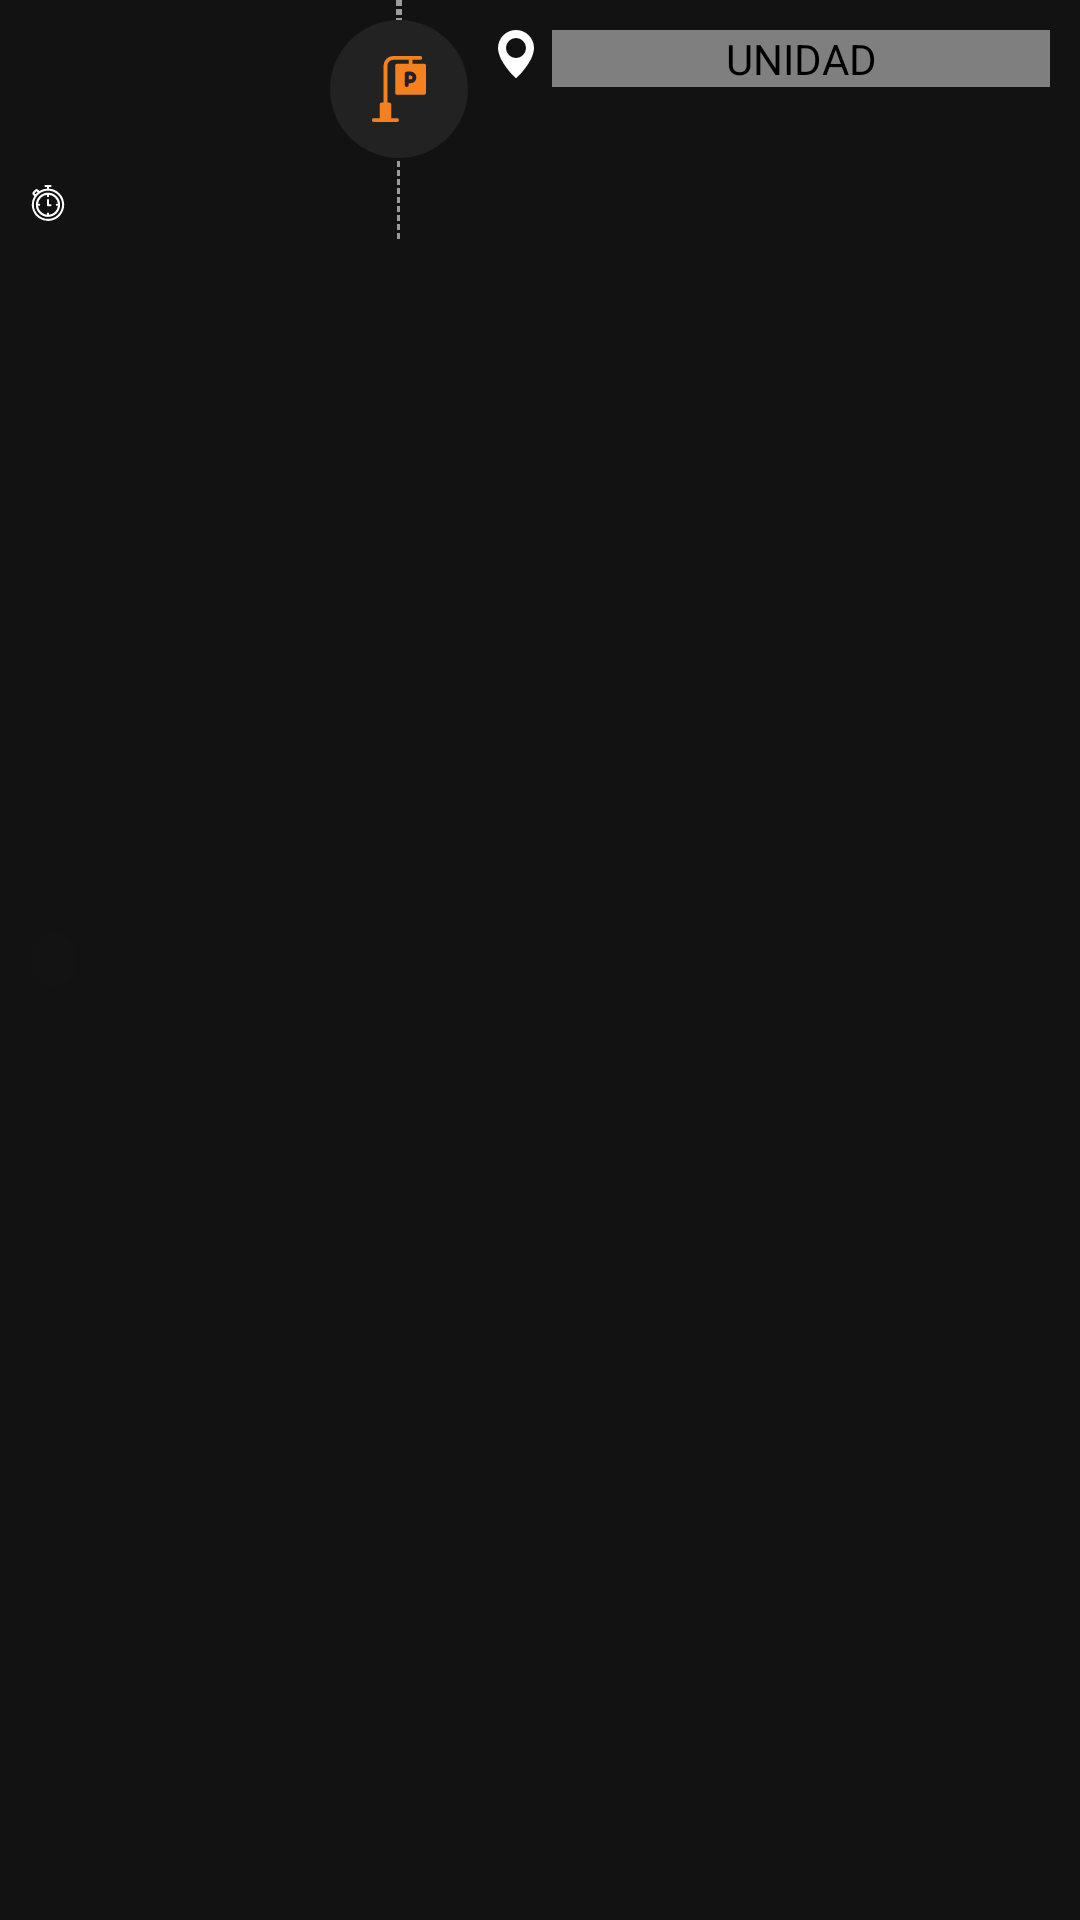

Here is an Android app screen rendered from its layout file. Give the layout XML and the strings, colors and styles it references.
<!-- AndroidManifest.xml: application theme AppTheme -->
<!-- res/layout/recycler_item_trip_summary_stopped.xml -->
<?xml version="1.0" encoding="utf-8"?>
<RelativeLayout xmlns:android="http://schemas.android.com/apk/res/android"
    xmlns:app="http://schemas.android.com/apk/res-auto"
    xmlns:tools="http://schemas.android.com/tools"
    android:layout_width="match_parent"
    android:background="?android:attr/selectableItemBackground"
    android:layout_height="wrap_content"
    android:animateLayoutChanges="true"
    android:paddingStart="10dp"
    android:paddingEnd="10dp">

    <TextView
        android:id="@+id/textViewTripTime"
        android:layout_width="wrap_content"
        android:layout_height="wrap_content"
        android:layout_alignParentStart="true"
        android:background="@drawable/bg_black_full_rounded"
        android:fontFamily="@font/dm_sans_regular"
        android:paddingStart="8dp"
        android:paddingTop="2dp"
        android:layout_centerVertical="true"
        android:paddingEnd="8dp"
        android:paddingBottom="2dp"
        android:textColor="@color/colorWhite"
        android:textSize="10dp"
        tools:text="00:00 AM" />

    <TextView
        android:id="@+id/textViewDuration"
        android:layout_width="wrap_content"
        android:layout_height="wrap_content"
        android:layout_alignBottom="@id/iconContainer"
        android:layout_marginBottom="4dp"
        android:contentDescription="@string/app_name"
        android:drawablePadding="6dp"
        android:gravity="center_vertical"
        android:textColor="@color/cardInformationColor"
        android:fontFamily="@font/dm_sans_regular"
        android:textSize="12dp"
        app:drawableStartCompat="@drawable/ic_trip_duration"
        tools:text="1h 30m 50s"
        tools:visibility="visible" />

    <LinearLayout
        android:id="@+id/iconContainer"
        android:layout_width="wrap_content"
        android:layout_height="80dp"
        android:layout_marginStart="100dp"
        android:layout_marginEnd="8dp"
        android:gravity="center_horizontal"
        android:orientation="vertical">

        <View
            android:id="@+id/topLine"
            android:layout_width="2dp"
            android:layout_height="0dp"
            android:layout_weight="0.2"
            android:layerType="software"
            android:background="@drawable/bg_dashedline" />

        <ImageView
            android:layout_width="46dp"
            android:layout_height="46dp"
            android:background="@drawable/background_circle"
            android:contentDescription="@string/app_name"
            android:padding="12dp"
            app:srcCompat="@drawable/ic_trip_vehicle_parked" />

        <View
            android:id="@+id/bottomLine"
            android:layout_width="1dp"
            android:layout_height="0dp"
            android:layout_weight="0.8"
            android:background="@drawable/bg_dashedline"
            android:layerType="software" />
    </LinearLayout>

    <ImageView
        android:id="@+id/address_icon"
        android:layout_width="16dp"
        android:layout_height="16dp"
        android:layout_marginTop="10dp"
        android:layout_marginEnd="4dp"
        android:layout_toEndOf="@id/iconContainer"
        android:contentDescription="@string/app_name"
        app:srcCompat="@drawable/ic_address_loc_white" />

    <com.romainpiel.shimmer.ShimmerTextView
        android:id="@+id/textViewVehicleAddress"
        android:layout_width="match_parent"
        android:layout_height="wrap_content"
        android:layout_marginTop="10dp"
        android:layout_toEndOf="@id/address_icon"
        android:contentDescription="@string/app_name"
        android:gravity="top"
        app:reflectionColor="@color/colorDarkShimmer"
        android:lines="4"
        android:maxLines="4"
        android:fontFamily="@font/dm_sans_regular"
        android:minLines="4"
        android:scrollbars="vertical"
        android:scrollHorizontally="false"
        android:textColor="@color/cardInformationColor"
        android:textSize="14dp"
        tools:text="HPG, Kasargod-Kannur-Calicut Highway, Orcha, Neeleshwaram, Hosdurg, Kasaragod, Kerala, 670314, India" />

</RelativeLayout>
<!-- resources referenced by this layout -->
<resources>
  <color name="cardInformationColor">#F9F3F0</color>
  <color name="colorDarkShimmer">@color/colorPrimary</color>
  <color name="colorWhite">#ffffff</color>
  <!-- drawable background_circle (drawable) -->
  <?xml version="1.0" encoding="utf-8"?>
  <shape xmlns:android="http://schemas.android.com/apk/res/android"
      android:shape="oval">
  
      <solid android:color="@color/iconBlack" />
  </shape>
  <!-- drawable bg_black_full_rounded (drawable) -->
  <?xml version="1.0" encoding="utf-8"?>
  <shape xmlns:android="http://schemas.android.com/apk/res/android"
      android:shape="rectangle">
  
      <solid android:color="@color/colorPrimaryDark" />
      <corners android:radius="80dp" />
  </shape>
  <!-- drawable bg_dashedline (drawable) -->
  <?xml version="1.0" encoding="utf-8"?>
  <layer-list xmlns:android="http://schemas.android.com/apk/res/android">
      <item
          android:top="-8dp"
          android:bottom="-8dp"
          android:left="-8dp">
          <shape>
              <solid android:color="@android:color/transparent"/>
              <stroke
                  android:width="2dp"
                  android:color="@color/colorWarmGrey"
                  android:dashGap="1dp"
                  android:dashWidth="2dp"/>
          </shape>
      </item>
  </layer-list>
  <!-- drawable ic_address_loc_white (drawable) -->
  <vector xmlns:android="http://schemas.android.com/apk/res/android"
      android:width="12dp"
      android:height="12dp"
      android:autoMirrored="true"
      android:viewportWidth="12"
      android:viewportHeight="12">
      <group>
          <clip-path android:pathData="M0,0h12v12h-12z" />
          <path
              android:fillColor="@color/colorWhite"
              android:pathData="M6,0A4.505,4.505 0,0 0,1.5 4.5c0,3.32 4.152,7.266 4.329,7.432a0.25,0.25 0,0 0,0.343 0C6.348,11.766 10.5,7.82 10.5,4.5A4.505,4.505 0,0 0,6 0ZM6,7A2.5,2.5 0,1 1,8.5 4.5,2.5 2.5,0 0,1 6,7Z" />
      </group>
  </vector>
  <string name="app_name">UNIDAD</string>
  <style name="AppTheme" parent="Theme.MaterialComponents.NoActionBar">
          <item name="colorPrimary">@color/colorPrimary</item>
          <item name="colorPrimaryDark">@color/colorPrimaryDark</item>
          <item name="colorAccent">@color/colorAccent</item>
          <item name="android:windowAnimationStyle">@style/CustomActivityAnimation</item>
          <item name="android:statusBarColor" tools:targetApi="lollipop">@color/colorPrimary</item>
      </style>
  <color name="colorPrimary">#1D1F20</color>
  <color name="iconBlack">#222222</color>
  <color name="colorPrimaryDark">#131313</color>
  <color name="colorWarmGrey">#9b9b9b</color>
  <color name="cardOrangeColor">#f38120</color>
  <color name="colorAccent">#E55016</color>
  <style name="CustomActivityAnimation" parent="@android:style/Animation.Activity">
          <item name="android:activityOpenEnterAnimation">@anim/slide_in_right</item>
          <item name="android:activityOpenExitAnimation">@anim/slide_out_left</item>
          <item name="android:activityCloseEnterAnimation">@anim/slide_in_left</item>
          <item name="android:activityCloseExitAnimation">@anim/slide_out_right</item>
      </style>
</resources>
